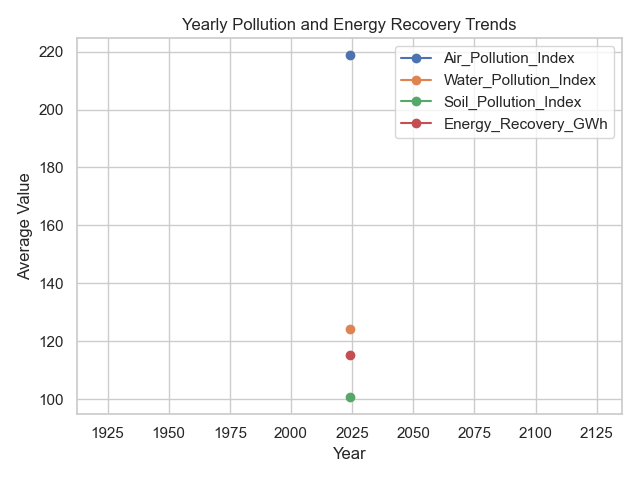

Values plotted in this chart, from the file beside it:
Year, Air_Pollution_Index, Water_Pollution_Index, Soil_Pollution_Index, Energy_Recovery_GWh
2024, 218.7, 124.4, 100.7, 115.4
